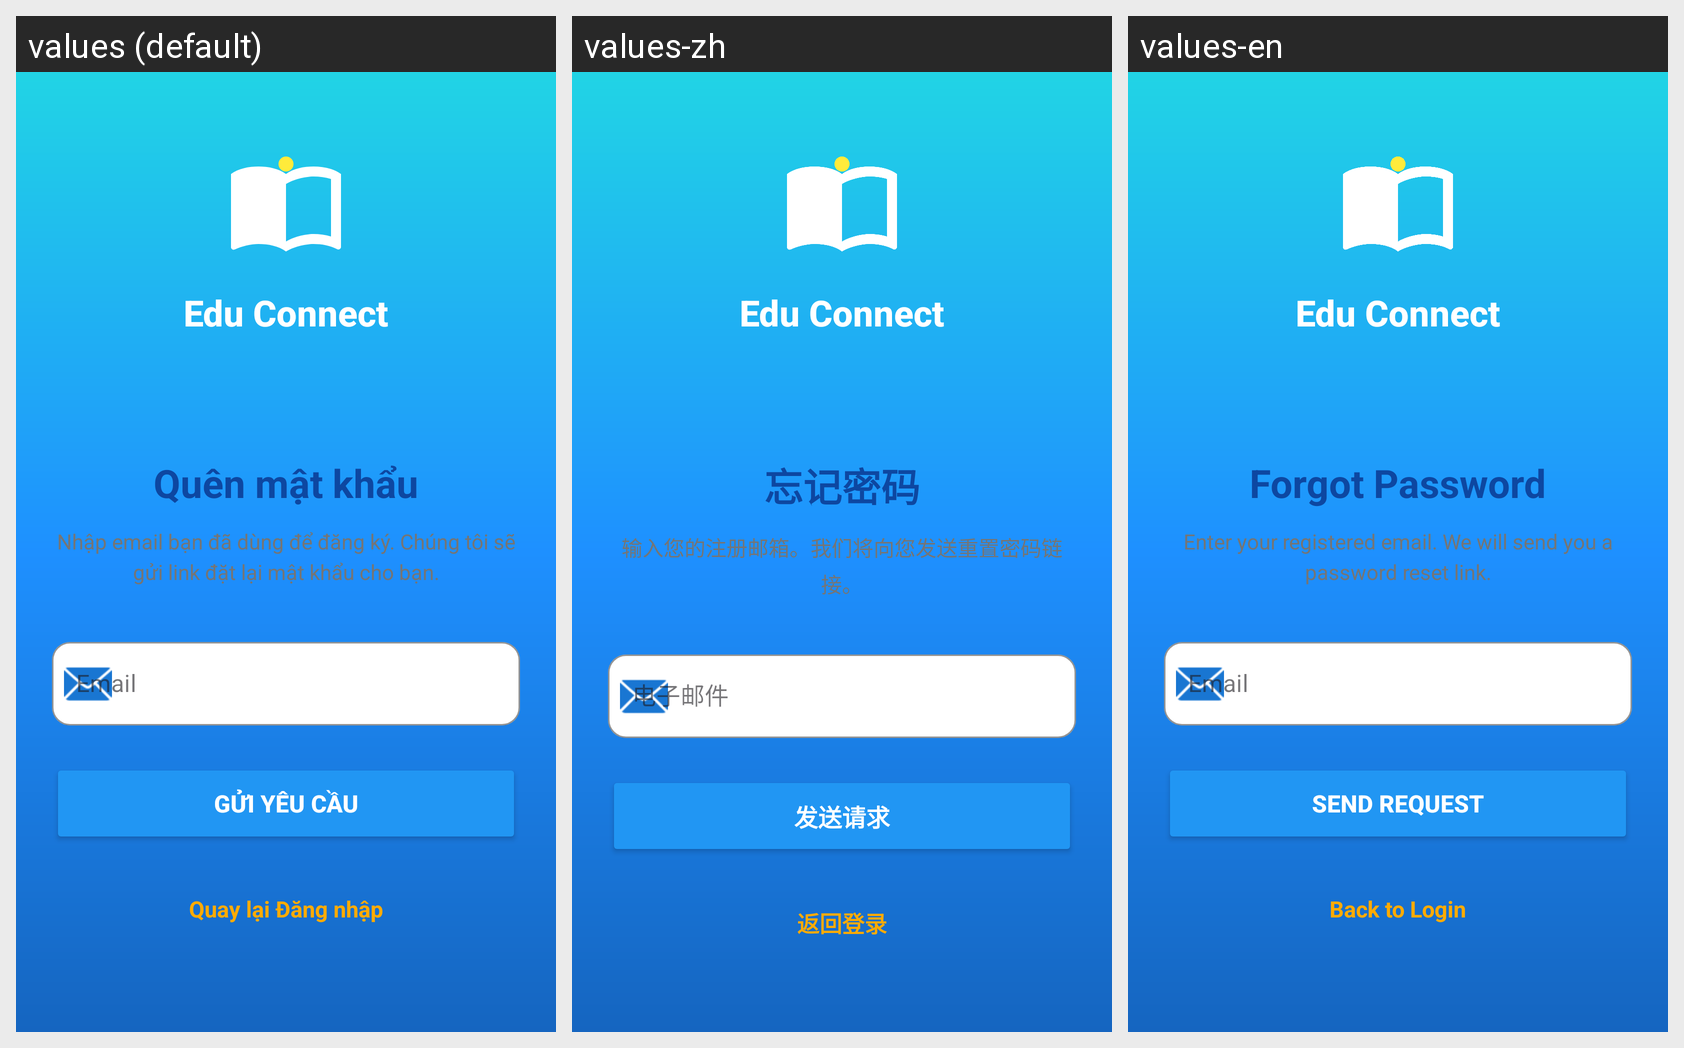

This grid shows one Android layout under several languages. Give, for every string resource on the screen, its name, the default text and each shown locale's text.
Android screen res/layout/activity_forgot_password.xml rendered under 3 locales, left to right: values (default), values-zh, values-en. Device: Nexus 5 (rendered at 1080×1920; each locale shown at half size, 540×960, under a caption strip naming it); theme Theme.Doan.
Strings drawn on this screen, with the default value and each locale's value (text and hints the layout hard-codes, and strings that could not be matched under every locale, appear in the picture but are not listed):

app_name
  values: Edu Connect
  values-zh: Edu Connect
  values-en: Edu Connect

forgot_pass_title
  values: Quên mật khẩu
  values-zh: 忘记密码
  values-en: Forgot Password

text_forgot_instruction
  values: Nhập email bạn đã dùng để đăng ký. Chúng tôi sẽ gửi link đặt lại mật khẩu cho bạn.
  values-zh: 输入您的注册邮箱。我们将向您发送重置密码链接。
  values-en: Enter your registered email. We will send you a password reset link.

hint_email
  values: Email
  values-zh: 电子邮件
  values-en: Email

btn_send_request
  values: GỬI YÊU CẦU
  values-zh: 发送请求
  values-en: SEND REQUEST

btn_back_login
  values: Quay lại Đăng nhập
  values-zh: 返回登录
  values-en: Back to Login
